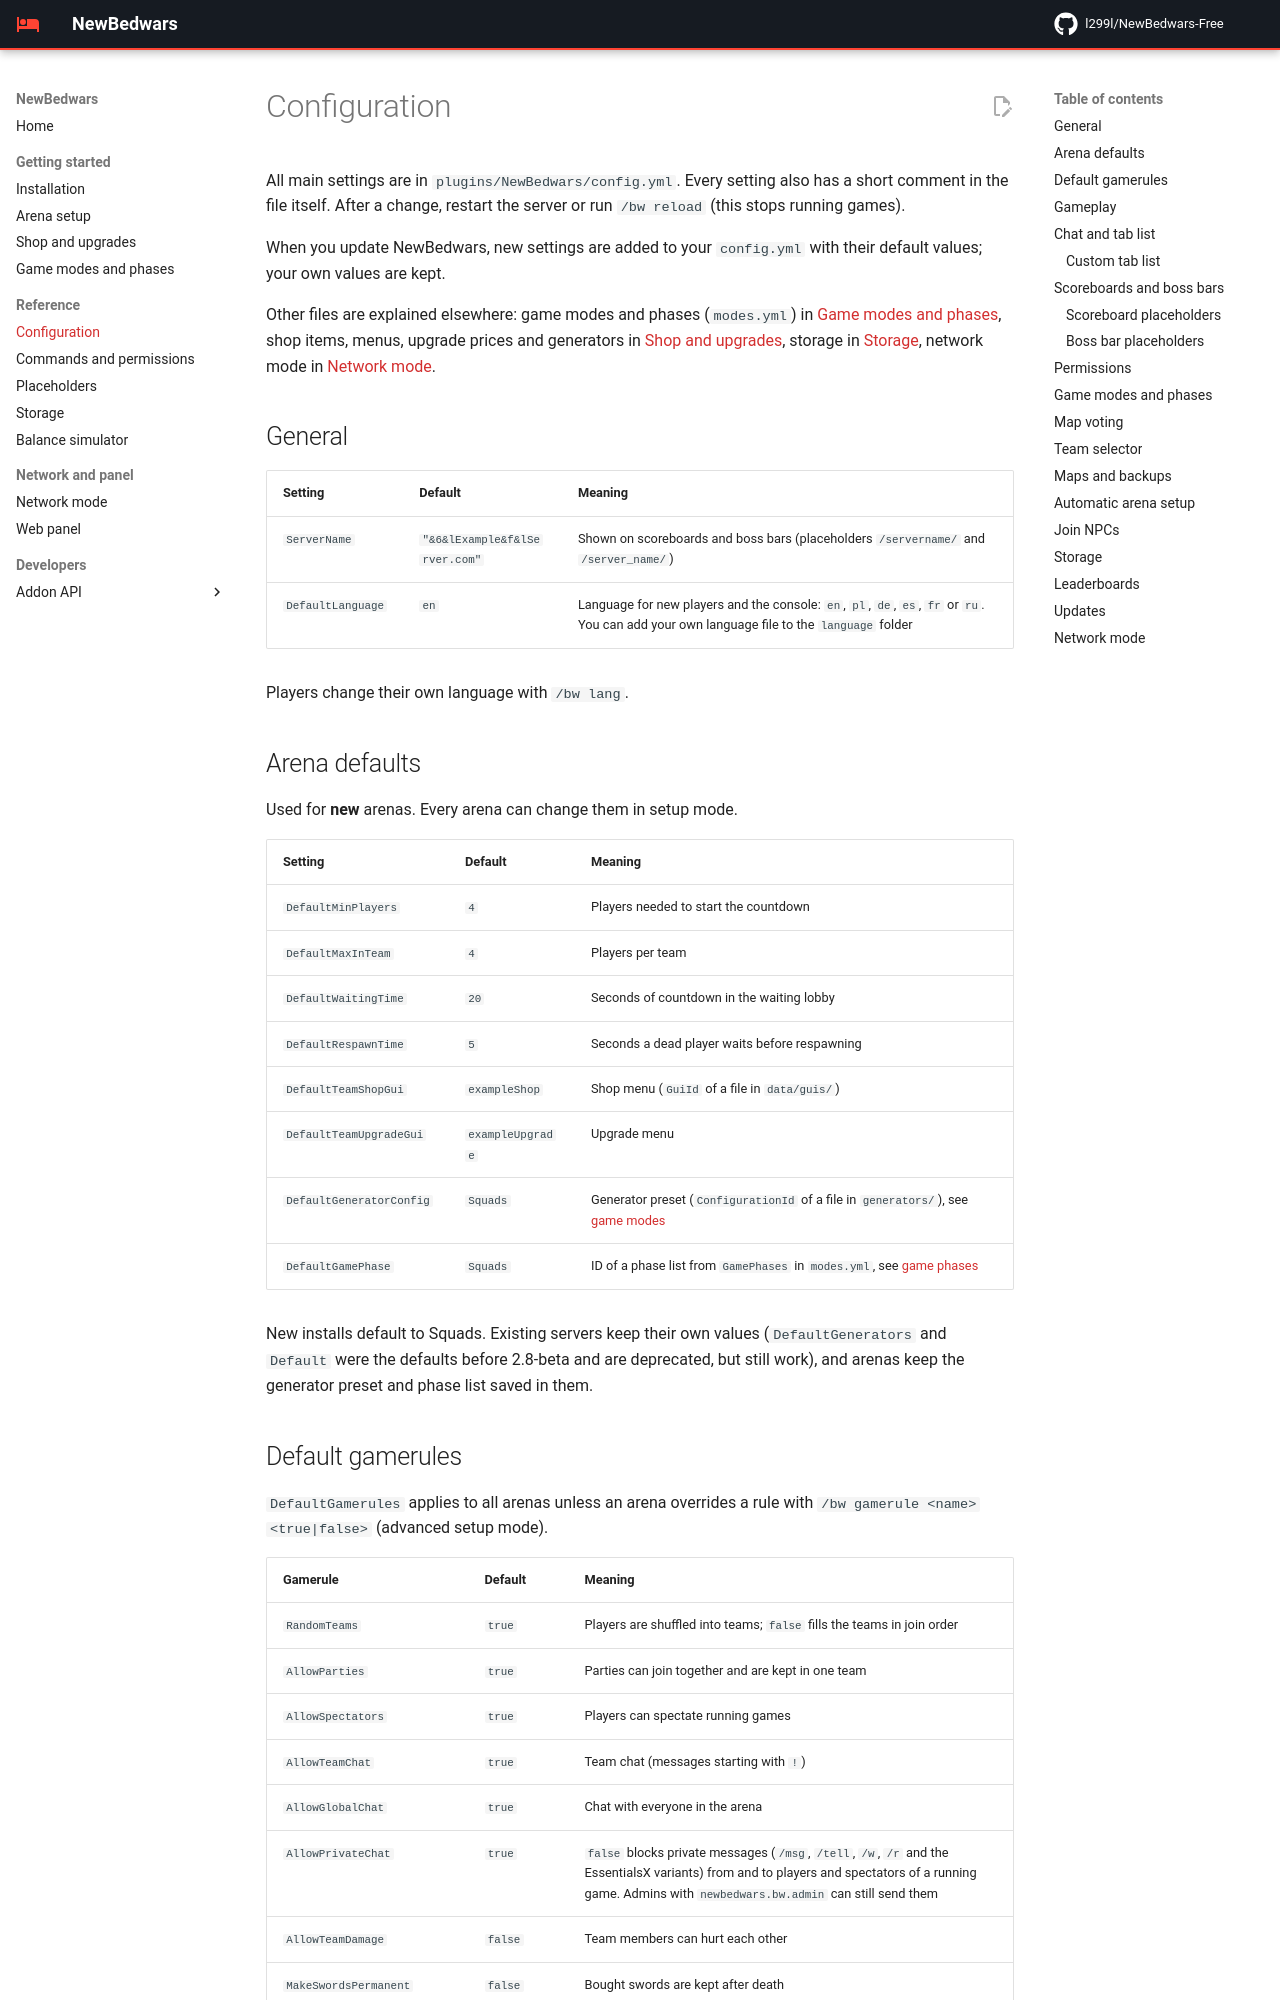

repository: l299l/NewBedwars-Free · page: configuration/index.html · generator: mkdocs

# Configuration

All main settings are in `plugins/NewBedwars/config.yml`. Every setting also has a short comment in the file itself. After a change, restart the server or run `/bw reload` (this stops running games).

When you update NewBedwars, new settings are added to your `config.yml` with their default values; your own values are kept.

Other files are explained elsewhere: game modes and phases (`modes.yml`) in [Game modes and phases](game-modes.md), shop items, menus, upgrade prices and generators in [Shop and upgrades](shop-and-upgrades.md), storage in [Storage](storage.md), network mode in [Network mode](network.md).

## General

| Setting | Default | Meaning |
|---|---|---|
| `ServerName` | `"&6&lExample&f&lServer.com"` | Shown on scoreboards and boss bars (placeholders `/servername/` and `/server_name/`) |
| `DefaultLanguage` | `en` | Language for new players and the console: `en`, `pl`, `de`, `es`, `fr` or `ru`. You can add your own language file to the `language` folder |

Players change their own language with `/bw lang`.

## Arena defaults

Used for **new** arenas. Every arena can change them in setup mode.

| Setting | Default | Meaning |
|---|---|---|
| `DefaultMinPlayers` | `4` | Players needed to start the countdown |
| `DefaultMaxInTeam` | `4` | Players per team |
| `DefaultWaitingTime` | `20` | Seconds of countdown in the waiting lobby |
| `DefaultRespawnTime` | `5` | Seconds a dead player waits before respawning |
| `DefaultTeamShopGui` | `exampleShop` | Shop menu (`GuiId` of a file in `data/guis/`) |
| `DefaultTeamUpgradeGui` | `exampleUpgrade` | Upgrade menu |
| `DefaultGeneratorConfig` | `Squads` | Generator preset (`ConfigurationId` of a file in `generators/`), see [game modes](game-modes.md) |
| `DefaultGamePhase` | `Squads` | ID of a phase list from `GamePhases` in `modes.yml`, see [game phases](game-modes.md#game-phases) |

New installs default to Squads. Existing servers keep their own values (`DefaultGenerators` and `Default` were the defaults before 2.8-beta and are deprecated, but still work), and arenas keep the generator preset and phase list saved in them.
